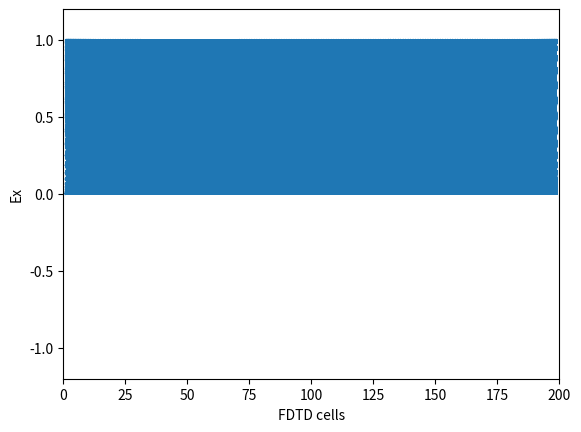

Write the Python code that produced this figure. (Note: this script raises an exception after producing the figure.)
#!/usr/bin/env python
# File: gaussian.py
# [redacted]
# Date: 20/10/2021

""" Simulation of Gaussian pulse """

import numpy as np
import matplotlib.pyplot as plt
import matplotlib.animation as animation

ke = 200
ex = np.zeros(ke)
hy = np.zeros(ke)

# Pulse parameters
kc = int(ke / 2)
t0 = 40
spread = 12
nsteps = 100

# time step for tha animation (s), maximum time to animate (s)
dt, tmax = 1, nsteps
# data to plot
t, M = [], []

# draw an empty plot, but preset the plot x- and y- limits
fig, ax = plt.subplots()
line, = ax.plot([], [])
ax.set(xlim=(0, ke), ylim=(-1.2, 1.2))
ax.set(xlabel=r'FDTD cells', ylabel=r'Ex')

def init():
    return line,

def animate(i, t, M):

    # FDTD loop
    for time_step in range(1, nsteps+1):

        for k in range(1, ke):
            ex[k] = ex[k] + 0.5 * (hy[k - 1] - hy[k])
            t.append(k)

        ex[kc] = np.exp(-0.5 * ((t0 - time_step) / spread) ** 2)

        M.append(ex)
        print(M)

        for k in range(ke - 1):
            hy[k] = hy[k] + 0.5 * (ex[k] - ex[k + 1])
    
    t.extend(range(1, 101))
    line.set_data(t, M)
    return line,

interval, nframes = 1000*dt, int(tmax/dt)
anim = animation.FuncAnimation(fig, animate, init_func=init, frames=nframes, 
            fargs=(t, M), repeat=False, interval=interval, blit=True)
anim.save('gaussian_anim.mp4')
